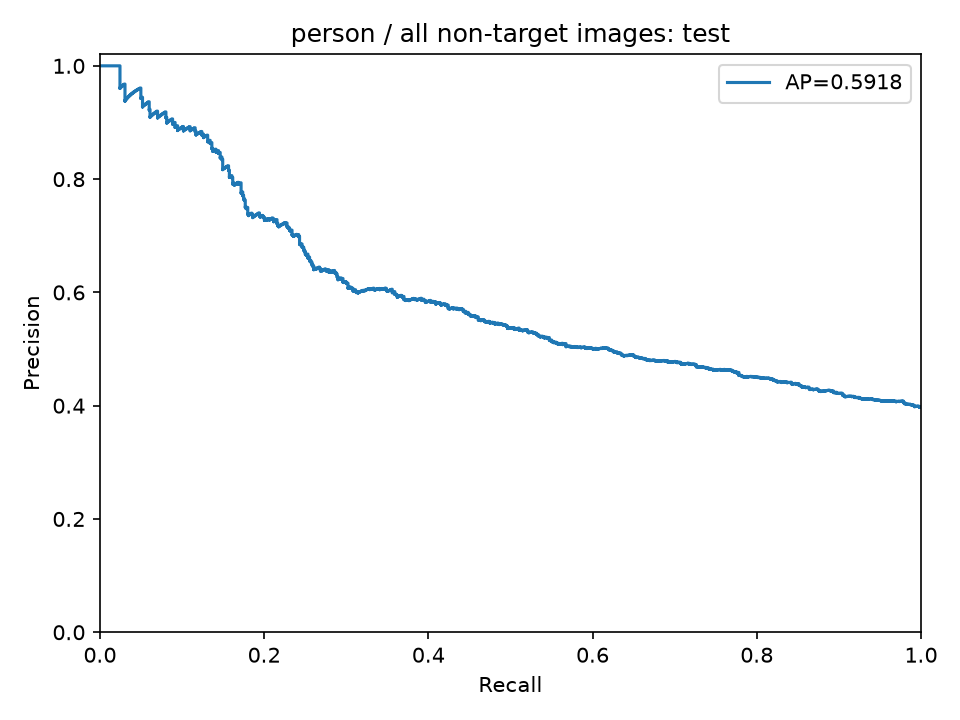

Source data for this figure (header and first rows):
precision, recall, threshold
0.3973, 1.0, 0.1596
0.3975, 1.0, 0.16
0.3972, 0.999, 0.1628
0.3974, 0.999, 0.1634
0.3972, 0.998, 0.1647
0.3973, 0.998, 0.1655
0.3975, 0.998, 0.1675
0.3976, 0.998, 0.1683
0.3978, 0.998, 0.1684
0.398, 0.998, 0.1685
0.3981, 0.998, 0.1697
0.3983, 0.998, 0.1698
0.3985, 0.998, 0.1698
0.3986, 0.998, 0.1701
0.3988, 0.998, 0.1711
0.3985, 0.9969, 0.1713
0.3987, 0.9969, 0.1722
0.3989, 0.9969, 0.1722
0.399, 0.9969, 0.173
0.3988, 0.9959, 0.1732
0.3989, 0.9959, 0.1734
0.3991, 0.9959, 0.1737
0.3989, 0.9949, 0.1746
0.3986, 0.9939, 0.1747
0.3984, 0.9929, 0.1749
0.3985, 0.9929, 0.1758
0.3983, 0.9919, 0.176
0.3984, 0.9919, 0.1764
0.3986, 0.9919, 0.1768
0.3988, 0.9919, 0.177
0.3989, 0.9919, 0.177
0.3991, 0.9919, 0.1771
0.3993, 0.9919, 0.1774
0.3994, 0.9919, 0.1775
0.3996, 0.9919, 0.178
0.3998, 0.9919, 0.1781
0.3999, 0.9919, 0.1784
0.4001, 0.9919, 0.1785
0.4002, 0.9919, 0.1787
0.4004, 0.9919, 0.1788
0.4006, 0.9919, 0.1788
0.4007, 0.9919, 0.179
0.4005, 0.9908, 0.1792
0.4007, 0.9908, 0.1792
0.4004, 0.9898, 0.1793
0.4006, 0.9898, 0.1793
0.4007, 0.9898, 0.1793
0.4009, 0.9898, 0.1795
0.4011, 0.9898, 0.1797
0.4012, 0.9898, 0.1797
0.4014, 0.9898, 0.1799
0.4012, 0.9888, 0.18
0.4013, 0.9888, 0.1801
0.4015, 0.9888, 0.1808
0.4017, 0.9888, 0.1808
0.4018, 0.9888, 0.1808
0.402, 0.9888, 0.1809
0.4017, 0.9878, 0.1811
0.4019, 0.9878, 0.1812
0.4021, 0.9878, 0.1814
... 2,410 more rows
